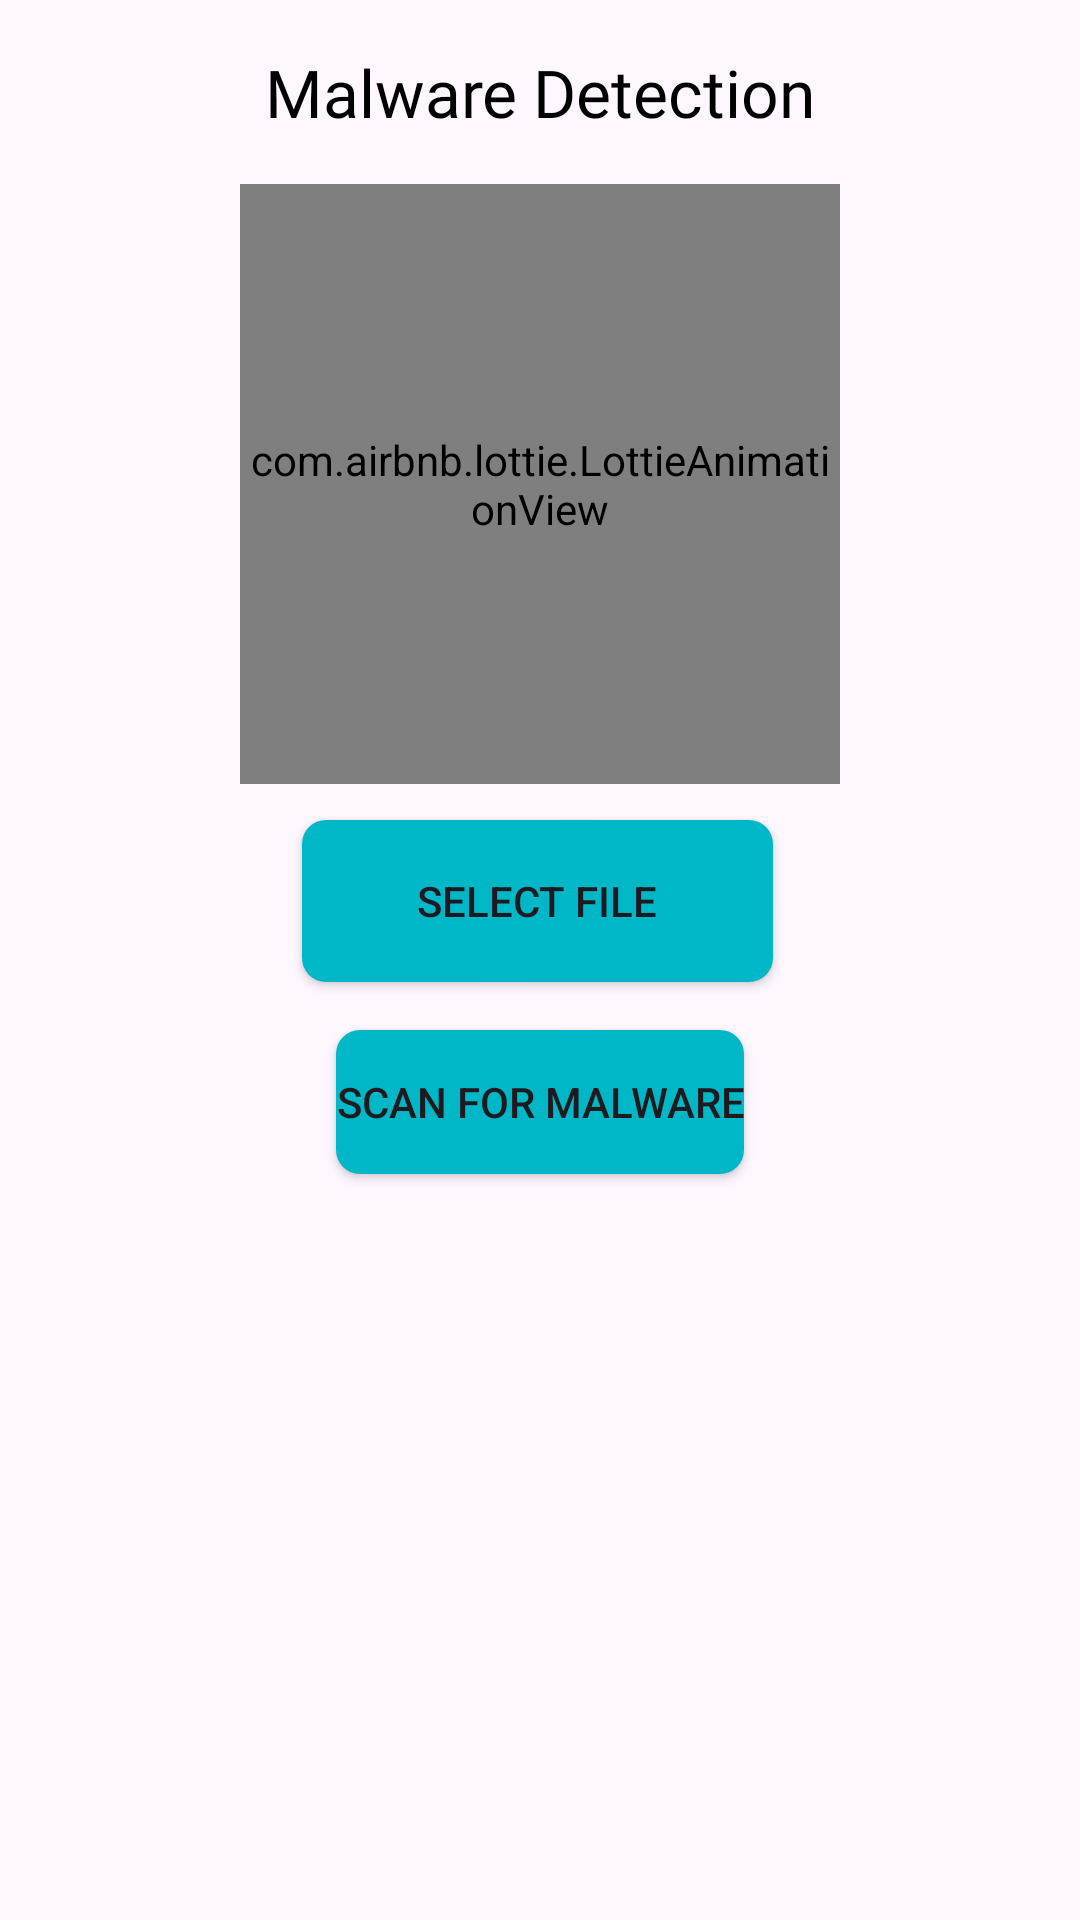

Produce the Android XML layout that renders to this screen, including the resource entries it uses.
<!-- AndroidManifest.xml: application theme Theme.Pantheon -->
<!-- res/layout/activity_malware_detection.xml -->
<?xml version="1.0" encoding="utf-8"?>
<androidx.constraintlayout.widget.ConstraintLayout
    xmlns:android="http://schemas.android.com/apk/res/android"
    xmlns:app="http://schemas.android.com/apk/res-auto"
    xmlns:tools="http://schemas.android.com/tools"
    android:layout_width="match_parent"
    android:layout_height="match_parent"
    tools:context=".MalwareDetectionActivity">

    
    <TextView
        android:id="@+id/headerTextView"
        android:layout_width="wrap_content"
        android:layout_height="wrap_content"
        android:layout_marginStart="16dp"
        android:layout_marginTop="16dp"
        android:layout_marginEnd="16dp"
        android:fontFamily="@font/press_start_2p"
        android:text="@string/malware_detection"
        android:textColor="@android:color/black"
        android:textSize="22sp"
        app:layout_constraintEnd_toEndOf="parent"
        app:layout_constraintStart_toStartOf="parent"
        app:layout_constraintTop_toTopOf="parent" />

    
    <com.airbnb.lottie.LottieAnimationView
        android:id="@+id/malwareDetectionAnimationView"
        android:layout_width="200dp"
        android:layout_height="200dp"
        app:lottie_autoPlay="true"
        app:lottie_loop="true"
        app:layout_constraintTop_toBottomOf="@id/headerTextView"
        app:layout_constraintStart_toStartOf="parent"
        app:layout_constraintEnd_toEndOf="parent"
        android:layout_marginTop="16dp"
        android:layout_marginStart="16dp"
        android:layout_marginEnd="16dp"/>


    

    

    <Button
        android:id="@+id/selectFolderButton"
        android:layout_width="157dp"
        android:layout_height="54dp"
        android:layout_marginStart="16dp"
        android:layout_marginTop="12dp"
        android:layout_marginEnd="16dp"
        android:background="@drawable/square_button_round_corners"
        android:text="@string/select_folder"
        app:layout_constraintEnd_toEndOf="parent"
        app:layout_constraintHorizontal_bias="0.495"
        app:layout_constraintStart_toStartOf="parent"
        app:layout_constraintTop_toBottomOf="@id/malwareDetectionAnimationView" />

    <Button
        android:id="@+id/scanButton"
        android:layout_width="wrap_content"
        android:layout_height="wrap_content"
        android:text="@string/scan_for_malware"
        android:background="@drawable/square_button_round_corners"
        app:layout_constraintTop_toBottomOf="@id/selectFolderButton"
        app:layout_constraintStart_toStartOf="parent"
        app:layout_constraintEnd_toEndOf="parent"
        android:layout_marginTop="16dp"
        android:layout_marginStart="16dp"
        android:layout_marginEnd="16dp"/>

    
    <ScrollView
        android:layout_width="0dp"
        android:layout_height="0dp"
        app:layout_constraintTop_toBottomOf="@id/scanButton"
        app:layout_constraintBottom_toBottomOf="parent"
        app:layout_constraintStart_toStartOf="parent"
        app:layout_constraintEnd_toEndOf="parent"
        android:layout_marginTop="16dp"
        android:layout_marginBottom="16dp">

        <TextView
            android:id="@+id/scanResultTextView"
            android:layout_width="match_parent"
            android:layout_height="wrap_content"
            android:padding="16dp"
            android:textSize="16sp"
            android:textColor="@android:color/black"/>
    </ScrollView>
</androidx.constraintlayout.widget.ConstraintLayout>
<!-- resources referenced by this layout -->
<resources>
  <!-- drawable square_button_round_corners (drawable) -->
  <?xml version="1.0" encoding="utf-8"?>
  <selector xmlns:android="http://schemas.android.com/apk/res/android">
      <item android:state_pressed="true">
          <shape android:shape="rectangle">
              <corners android:radius="8dp" />
              <solid android:color="@color/pie_green" />
          </shape>
      </item>
      <item>
          <shape android:shape="rectangle">
              <corners android:radius="8dp" />
              <solid android:color="@color/pie_blue" />
          </shape>
      </item>
  </selector>
  <string name="malware_detection">Malware Detection</string>
  <string name="scan_for_malware">Scan for Malware</string>
  <string name="select_folder">Select File</string>
  <style name="Theme.Pantheon" parent="Base.Theme.Pantheon" />
  <color name="pie_green">#8be04e</color>
  <color name="pie_blue">#00b7c7</color>
  <style name="Base.Theme.Pantheon" parent="Theme.Material3.DayNight.NoActionBar">
          
          
      </style>
</resources>
